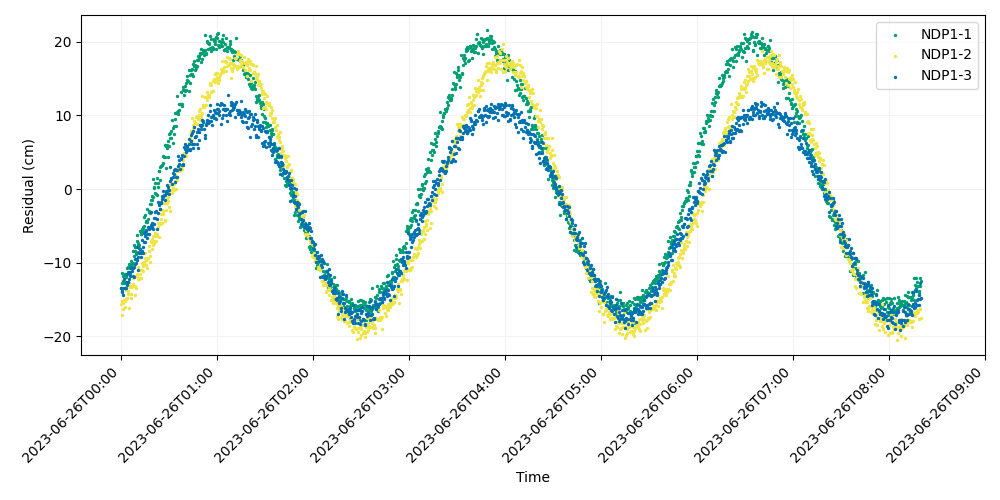

The data file committed next to this chart (first rows):
time, iso_string, NDP1-1, NDP1-2, NDP1-3
741009607, 2023-06-26T00:00:07.000, -13.4, -15.65, -13.41
741009627, 2023-06-26T00:00:27.000, -12.76, -17.12, -13.96
741009647, 2023-06-26T00:00:47.000, -11.33, -15.24, -13.83
741009667, 2023-06-26T00:01:07.000, -12.44, -16.23, -13.47
741009687, 2023-06-26T00:01:27.000, -11.8, -15.41, -14.41
741009707, 2023-06-26T00:01:47.000, -12.7, -15.12, -12.16
741009727, 2023-06-26T00:02:07.000, -11.56, -15.2, -13.46
741009747, 2023-06-26T00:02:27.000, -11.98, -15.97, -13.41
741009767, 2023-06-26T00:02:47.000, -11.95, -14.87, -13.45
741009787, 2023-06-26T00:03:07.000, -11.75, -13.67, -12.56
741009807, 2023-06-26T00:03:27.000, -12.83, -14.84, -12.98
741009827, 2023-06-26T00:03:47.000, -10.76, -14.75, -11.57
741009847, 2023-06-26T00:04:07.000, -11.24, -13.81, -12.67
741009867, 2023-06-26T00:04:27.000, -10.52, -14.29, -12.68
741009887, 2023-06-26T00:04:47.000, -10.12, -16.11, -11.21
741009907, 2023-06-26T00:05:07.000, -10.64, -12.8, -12.24
741009927, 2023-06-26T00:05:27.000, -10.73, -13.2, -11.79
741009947, 2023-06-26T00:05:47.000, -11.52, -13.32, -11.21
741009967, 2023-06-26T00:06:07.000, -9.717, -14.19, -10.76
741009987, 2023-06-26T00:06:27.000, -10.11, -14.78, -10.6
741010007, 2023-06-26T00:06:47.000, -10.18, -13.31, -11.11
741010027, 2023-06-26T00:07:07.000, -10.07, -12.91, -11.8
741010047, 2023-06-26T00:07:27.000, -8.366, -12.08, -10.7
741010067, 2023-06-26T00:07:47.000, -9.038, -11.92, -11.91
741010087, 2023-06-26T00:08:07.000, -7.595, -11.78, -10.64
741010107, 2023-06-26T00:08:27.000, -8.474, -13.16, -10.11
741010127, 2023-06-26T00:08:47.000, -7.922, -14.42, -9.545
741010147, 2023-06-26T00:09:07.000, -8.495, -11.79, -10.1
741010167, 2023-06-26T00:09:27.000, -8.778, -13.39, -9.502
741010187, 2023-06-26T00:09:47.000, -6.987, -11.54, -9.645
741010207, 2023-06-26T00:10:07.000, -6.179, -11.66, -7.924
741010227, 2023-06-26T00:10:27.000, -7.28, -12.23, -9.243
741010247, 2023-06-26T00:10:47.000, -7.591, -10.63, -10.95
741010267, 2023-06-26T00:11:07.000, -7.935, -12.02, -8.724
741010287, 2023-06-26T00:11:27.000, -7.581, -12.27, -8.481
741010307, 2023-06-26T00:11:47.000, -5.628, -11.5, -8.102
741010327, 2023-06-26T00:12:07.000, -6.139, -10.94, -9.168
741010347, 2023-06-26T00:12:27.000, -6.042, -12.04, -8.695
741010367, 2023-06-26T00:12:47.000, -5.419, -10.03, -8.446
741010387, 2023-06-26T00:13:07.000, -5.695, -10.96, -6.934
741010407, 2023-06-26T00:13:27.000, -5.084, -10.51, -8.721
741010427, 2023-06-26T00:13:47.000, -5.249, -11.18, -7.88
741010447, 2023-06-26T00:14:07.000, -5.059, -10.14, -7.244
741010467, 2023-06-26T00:14:27.000, -3.781, -9.86, -5.981
741010487, 2023-06-26T00:14:47.000, -3.517, -9.334, -7.125
741010507, 2023-06-26T00:15:07.000, -5.699, -8.708, -6.347
741010527, 2023-06-26T00:15:27.000, -4.335, -10.26, -5.573
741010547, 2023-06-26T00:15:47.000, -4.464, -9.646, -5.697
741010567, 2023-06-26T00:16:07.000, -4.429, -9.458, -6.689
741010587, 2023-06-26T00:16:27.000, -2.669, -10.72, -6.143
741010607, 2023-06-26T00:16:47.000, -4.073, -9.399, -5.172
741010627, 2023-06-26T00:17:07.000, -2.94, -8.426, -5.449
741010647, 2023-06-26T00:17:27.000, -3.095, -7.789, -6.049
741010667, 2023-06-26T00:17:47.000, -2.008, -9.108, -5.216
741010687, 2023-06-26T00:18:07.000, -3.216, -9.888, -5.329
741010707, 2023-06-26T00:18:27.000, -1.979, -7.113, -4.827
741010727, 2023-06-26T00:18:47.000, -1.47, -7.215, -3.126
741010747, 2023-06-26T00:19:07.000, -1.466, -6.808, -4.615
741010767, 2023-06-26T00:19:27.000, -0.9256, -8.195, -5.15
741010787, 2023-06-26T00:19:47.000, -1.124, -6.41, -5.38
... 1,440 more rows
